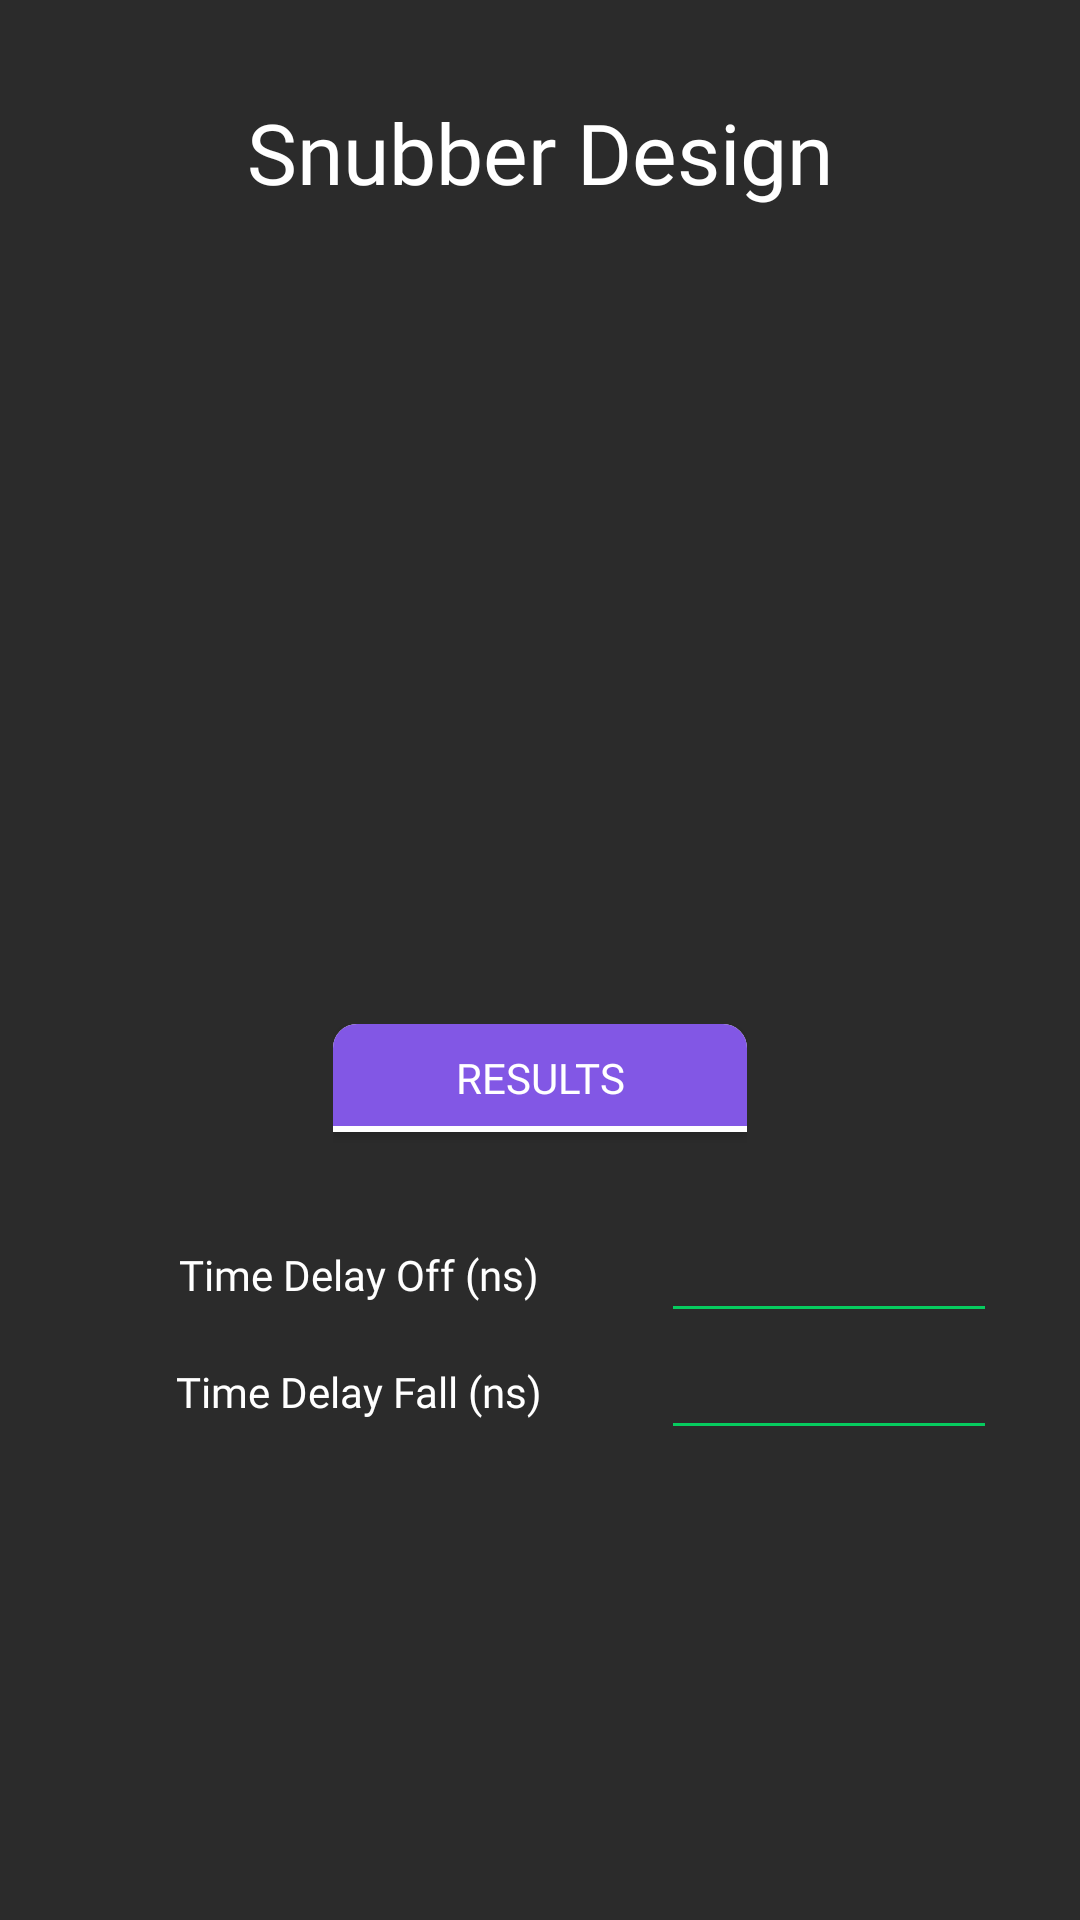

Write the Android layout XML for this screen, with the resource values it uses.
<!-- AndroidManifest.xml: application theme AppTheme -->
<!-- res/layout/activity_snubber_design.xml -->
<?xml version="1.0" encoding="utf-8"?>

<ScrollView
    xmlns:android="http://schemas.android.com/apk/res/android"
    xmlns:app="http://schemas.android.com/apk/res-auto"
    xmlns:tools="http://schemas.android.com/tools"
    android:layout_width="match_parent"
    android:layout_height="match_parent"
    android:fillViewport="true">

<androidx.constraintlayout.widget.ConstraintLayout
    android:layout_width="match_parent"
    android:layout_height="wrap_content"
    android:background="#2b2b2b"
    tools:context=".views.SnubberDesignView"
    tools:ignore="HardcodedText"
    android:id="@+id/relativeLayout2">

    <TextView
        android:id="@+id/snubber_title"
        android:text="Snubber Design"
        android:layout_width="wrap_content"
        android:layout_height="wrap_content"
        android:layout_marginTop="32dp"
        android:fontFamily="@font/montserrat_bold"
        android:gravity="center"
        android:textAlignment="center"
        android:textAppearance="@style/TextAppearance.AppCompat.Menu"
        android:textColor="?android:attr/colorBackground"
        android:textSize="28sp"
        app:layout_constraintLeft_toLeftOf="parent"
        app:layout_constraintRight_toRightOf="parent"
        app:layout_constraintTop_toTopOf="parent" />

    <ImageView
        android:id="@+id/snubber_image"
        android:layout_width="match_parent"
        android:layout_height="224dp"
        android:layout_marginTop="16dp"
        android:contentDescription="converter"
        app:layout_constraintEnd_toEndOf="parent"
        app:layout_constraintStart_toStartOf="parent"
        app:layout_constraintTop_toBottomOf="@+id/snubber_title"
        tools:ignore="HardcodedText" />

    <FrameLayout
        android:id="@+id/results_snubber_layout"
        android:layout_width="138dp"
        android:layout_height="wrap_content"
        android:minHeight="48dp"
        android:layout_marginTop="32dp"
        app:layout_constraintEnd_toEndOf="parent"
        app:layout_constraintStart_toStartOf="parent"
        app:layout_constraintTop_toBottomOf="@+id/snubber_image">

        <ToggleButton
            android:id="@+id/results_snubber"
            android:layout_width="match_parent"
            android:layout_height="36dp"
            android:background="@drawable/toggle_button"
            android:fontFamily="@font/montserrat_regular"
            android:padding="6dp"
            android:text="RESULTS"
            android:textOff="RESULTS"
            android:textOn="RESULTS" />

    </FrameLayout>

    <TextView
        android:id="@+id/time_delay_fall_text"
        style="@style/MyInputText"
        android:text="Time Delay Fall (ns)"
        app:layout_constraintEnd_toStartOf="@+id/time_delay_fall"
        app:layout_constraintHorizontal_bias="0.25"
        app:layout_constraintStart_toStartOf="parent"
        app:layout_constraintTop_toBottomOf="@+id/time_delay_off_text" />

    <EditText
        android:id="@+id/time_delay_fall"
        style="@style/MyInput"
        android:layout_marginEnd="40dp"
        android:importantForAutofill="no"
        app:layout_constraintEnd_toEndOf="parent"
        app:layout_constraintHorizontal_bias="0.7"
        app:layout_constraintStart_toEndOf="@+id/results_snubber_layout"
        app:layout_constraintTop_toBottomOf="@+id/time_delay_off"
        tools:ignore="LabelFor" />

    <TextView
        android:id="@+id/time_delay_off_text"
        style="@style/MyInputText"
        android:layout_marginTop="16dp"
        android:text="Time Delay Off (ns)"
        app:layout_constraintEnd_toStartOf="@+id/time_delay_off"
        app:layout_constraintHorizontal_bias="0.25"
        app:layout_constraintStart_toStartOf="parent"
        app:layout_constraintTop_toBottomOf="@+id/results_snubber_layout"
        tools:ignore="HardcodedText" />

    <EditText
        android:id="@+id/time_delay_off"
        style="@style/MyInput"
        android:layout_marginTop="16dp"
        android:layout_marginEnd="40dp"
        android:importantForAutofill="no"
        app:layout_constraintEnd_toEndOf="parent"
        app:layout_constraintHorizontal_bias="0.7"
        app:layout_constraintStart_toEndOf="@+id/results_snubber_layout"
        app:layout_constraintTop_toBottomOf="@+id/results_snubber_layout"
        app:layout_constraintVertical_chainStyle="spread_inside"
        tools:ignore="LabelFor" />

    <RelativeLayout
        android:id="@+id/capacitance_snubber_layout"
        android:layout_width="match_parent"
        android:layout_height="wrap_content"
        android:layout_marginStart="32dp"
        android:layout_marginTop="32dp"
        android:layout_marginEnd="32dp"
        android:background="@drawable/rounded_box"
        app:layout_constraintEnd_toEndOf="parent"
        app:layout_constraintStart_toStartOf="parent"
        android:visibility="gone"
        app:layout_constraintTop_toBottomOf="@+id/time_delay_fall">

        <TextView
            android:id="@+id/capacitance_snubber_text"
            android:layout_width="177dp"
            android:layout_height="39dp"
            android:layout_alignParentStart="true"
            android:layout_alignParentTop="true"
            android:layout_marginStart="8dp"
            android:layout_marginTop="8dp"
            android:layout_marginBottom="8dp"
            android:fontFamily="@font/montserrat_regular"
            android:gravity="start|center_vertical"
            android:textSize="16sp"
            app:layout_constraintLeft_toLeftOf="parent"
            app:layout_constraintStart_toStartOf="parent"/>

        <TextView
            android:id="@+id/capacitance_snubber"
            android:layout_width="88dp"
            android:layout_height="39dp"
            android:layout_alignParentTop="true"
            android:layout_alignParentEnd="true"
            android:layout_marginTop="8dp"
            android:layout_marginEnd="8dp"
            android:layout_toEndOf="@+id/capacitance_snubber_text"
            android:fontFamily="@font/montserrat_regular"
            android:gravity="center"
            android:textAlignment="center"
            android:textColor="@color/colorGreen"
            android:textSize="16sp"
            app:layout_constraintEnd_toEndOf="parent"
            app:layout_constraintStart_toEndOf="@+id/capacitance_snubber_text" />
    </RelativeLayout>
    <RelativeLayout
        android:id="@+id/resistance_snubber_layout"
        android:layout_width="match_parent"
        android:layout_height="wrap_content"
        android:layout_marginStart="32dp"
        android:layout_marginTop="16dp"
        android:layout_marginEnd="32dp"
        android:visibility="gone"
        android:background="@drawable/rounded_box"
        app:layout_constraintEnd_toEndOf="parent"
        app:layout_constraintStart_toStartOf="parent"
        app:layout_constraintTop_toBottomOf="@+id/capacitance_snubber_layout">

        <TextView
            android:id="@+id/resistance_snubber_text"
            android:layout_width="177dp"
            android:layout_height="39dp"
            android:layout_alignParentStart="true"
            android:layout_alignParentTop="true"
            android:layout_marginStart="8dp"
            android:layout_marginTop="8dp"
            android:layout_marginBottom="8dp"
            android:fontFamily="@font/montserrat_regular"
            android:gravity="start|center_vertical"
            android:textSize="16sp"
            app:layout_constraintLeft_toLeftOf="parent"
            app:layout_constraintStart_toStartOf="parent"/>

        <TextView
            android:id="@+id/resistance_snubber"
            android:layout_width="88dp"
            android:layout_height="39dp"
            android:layout_alignParentTop="true"
            android:layout_alignParentEnd="true"
            android:layout_marginTop="8dp"
            android:layout_marginEnd="8dp"
            android:layout_toEndOf="@+id/resistance_snubber_text"
            android:fontFamily="@font/montserrat_regular"
            android:gravity="center"
            android:textAlignment="center"
            android:textColor="@color/colorGreen"
            android:textSize="16sp"
            app:layout_constraintEnd_toEndOf="parent"
            app:layout_constraintStart_toEndOf="@+id/resistance_snubber_text" />
    </RelativeLayout>

    <RelativeLayout
        android:id="@+id/power_snubber_layout"
        android:layout_width="match_parent"
        android:layout_height="wrap_content"
        android:layout_marginStart="32dp"
        android:layout_marginTop="16dp"
        android:layout_marginEnd="32dp"
        android:visibility="gone"
        android:background="@drawable/rounded_box"
        app:layout_constraintEnd_toEndOf="parent"
        app:layout_constraintStart_toStartOf="parent"
        app:layout_constraintTop_toBottomOf="@+id/resistance_snubber_layout">

        <TextView
            android:id="@+id/power_snubber_text"
            android:layout_width="177dp"
            android:layout_height="39dp"
            android:layout_alignParentStart="true"
            android:layout_alignParentTop="true"
            android:layout_marginStart="8dp"
            android:layout_marginTop="8dp"
            android:layout_marginBottom="8dp"
            android:fontFamily="@font/montserrat_regular"
            android:gravity="start|center_vertical"
            android:textSize="16sp"
            app:layout_constraintLeft_toLeftOf="parent"
            app:layout_constraintStart_toStartOf="parent"/>

        <TextView
            android:id="@+id/power_snubber"
            android:layout_width="88dp"
            android:layout_height="39dp"
            android:layout_alignParentTop="true"
            android:layout_alignParentEnd="true"
            android:layout_marginTop="8dp"
            android:layout_marginEnd="8dp"
            android:layout_toEndOf="@+id/power_snubber_text"
            android:fontFamily="@font/montserrat_regular"
            android:gravity="center"
            android:textAlignment="center"
            android:textColor="@color/colorGreen"
            android:textSize="16sp"
            app:layout_constraintEnd_toEndOf="parent"
            app:layout_constraintStart_toEndOf="@+id/power_snubber_text" />
    </RelativeLayout>

    <View
        android:layout_width="match_parent"
        android:layout_height="64dp"
        android:layout_alignParentBottom="true"
        app:layout_constraintTop_toBottomOf="@+id/power_snubber_layout" />

</androidx.constraintlayout.widget.ConstraintLayout>
</ScrollView>
<!-- resources referenced by this layout -->
<resources>
  <color name="colorGreen">#06cc5f</color>
  <!-- drawable rounded_box (drawable) -->
  <shape xmlns:android="http://schemas.android.com/apk/res/android"
      android:shape="rectangle">
      <solid android:color="#78767676" />
      <corners android:radius="8sp" />
  </shape>
  <!-- drawable toggle_button (drawable) -->
  <selector xmlns:android="http://schemas.android.com/apk/res/android">
      <item android:drawable="@drawable/toggle_button_selected" android:state_checked="true"/>
      <item android:drawable="@drawable/toggle_button_unselected"/>
  </selector>
  <style name="MyInput">
          <item name="android:layout_width">112dp</item>
          <item name="android:layout_height">39dp</item>
          <item name="android:layout_marginEnd">16dp</item>
          <item name="android:backgroundTint">@color/colorGreen</item>
          <item name="android:ems">10</item>
          <item name="android:gravity">center</item>
          <item name="android:inputType">numberDecimal</item>
          <item name="android:selectAllOnFocus">true</item>
          <item name="android:singleLine">false</item>
          <item name="android:textAlignment">center</item>
          <item name="android:textColor">@android:color/background_light</item>
          <item name="android:textIsSelectable">false</item>
          <item name="android:textSize">14sp</item>
      </style>
  <style name="MyInputText">
          <item name="android:layout_width">208dp</item>
          <item name="android:layout_height">39dp</item>
          <item name="android:layout_marginStart">16dp</item>
          <item name="android:fontFamily">@font/montserrat_regular</item>
          <item name="android:gravity">center</item>
          <item name="android:textAlignment">center</item>
          <item name="android:textSize">14sp</item>
      </style>
  <style name="AppTheme" parent="Theme.AppCompat">
          
          <item name="colorPrimary">@color/colorPrimary</item>
          <item name="colorPrimaryDark">@color/colorPrimaryDark</item>
          <item name="colorAccent">@color/colorAccent</item>
          <item name="android:textColor">@android:color/white</item>
          <item name="android:statusBarColor">@color/colorPrimaryDark</item>
          <item name="android:colorBackground">@android:color/white</item>
          <item name="android:itemBackground">@color/colorPrimaryDark</item>
      </style>
  <!-- drawable toggle_button_selected (drawable) -->
  <layer-list xmlns:android="http://schemas.android.com/apk/res/android">
      <item>
          <shape android:shape="rectangle">
              <solid android:color="@color/colorGreen" />
              <corners android:topLeftRadius="8dp"
                  android:topRightRadius="8dp" />
          </shape>
      </item>
      <item android:bottom="2dp">
          <shape android:shape="rectangle">
              <solid android:color="@color/colorPrimary" />
              <corners android:topLeftRadius="8dp"
                  android:topRightRadius="8dp" />
          </shape>
      </item>
  </layer-list>
  <!-- drawable toggle_button_unselected (drawable) -->
  <layer-list xmlns:android="http://schemas.android.com/apk/res/android">
      <item>
          <shape android:shape="rectangle">
              <solid android:color="@android:color/white" />
              <corners android:topLeftRadius="8dp"
                  android:topRightRadius="8dp" />
          </shape>
      </item>
      <item android:bottom="2dp">
          <shape android:shape="rectangle">
              <solid android:color="@color/colorPrimary" />
              <corners android:topLeftRadius="8dp"
                  android:topRightRadius="8dp" />
          </shape>
      </item>
  </layer-list>
  <color name="colorPrimary">#8257e5</color>
  <color name="colorPrimaryDark">#2b2b2b</color>
  <color name="colorAccent">#ff4081</color>
</resources>
